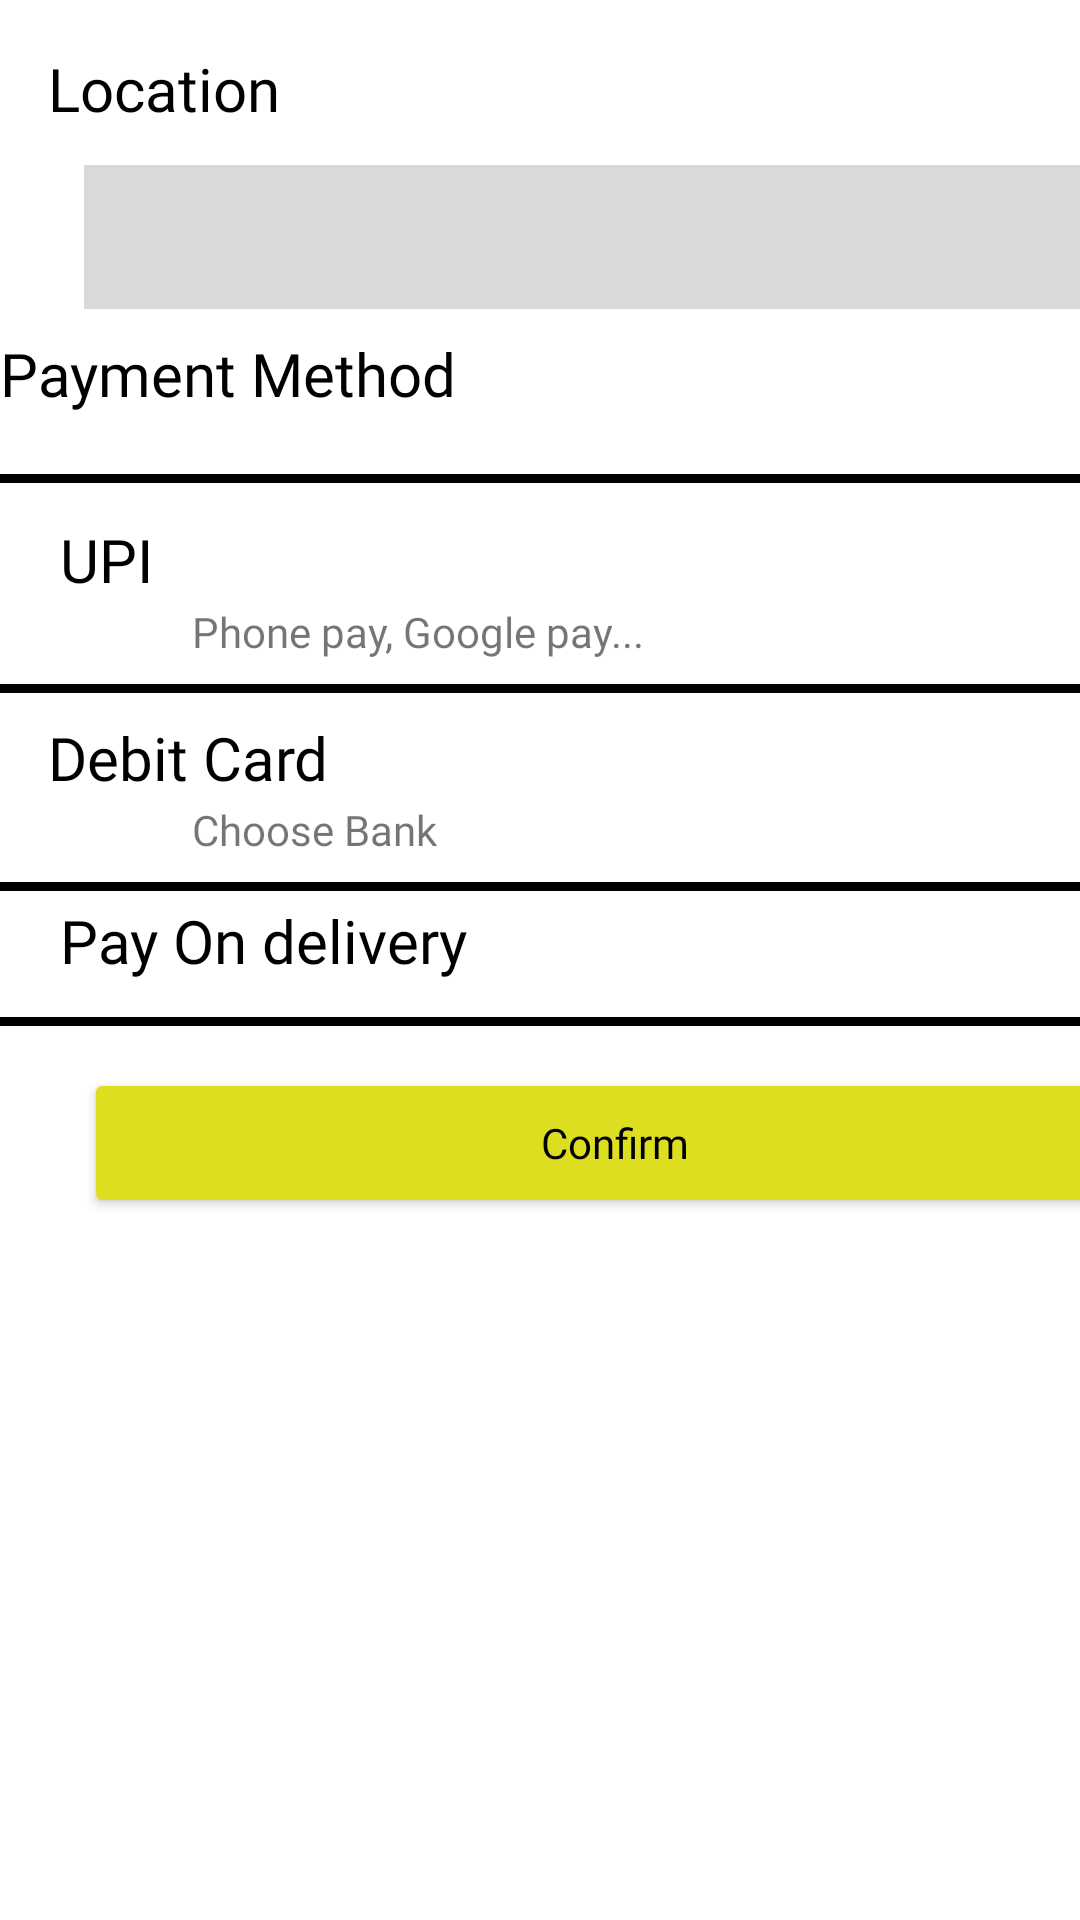

This screen was rendered from an Android layout file. Write that file and the resources it references.
<!-- AndroidManifest.xml: application theme Theme.FarmConnect -->
<!-- res/layout/payment_method_view.xml -->
<?xml version="1.0" encoding="utf-8"?>
<androidx.constraintlayout.widget.ConstraintLayout xmlns:android="http://schemas.android.com/apk/res/android"
    android:layout_width="match_parent"
    android:layout_height="wrap_content"
    xmlns:app="http://schemas.android.com/apk/res-auto"
    xmlns:tools="http://schemas.android.com/tools">

    <TextView
        android:id="@+id/BuyProduct_LocationLabel"
        android:layout_width="wrap_content"
        android:layout_height="wrap_content"
        android:layout_marginStart="16dp"
        android:layout_marginTop="16dp"
        android:fontFamily="@font/inter_bold"
        android:text="Location"
        android:textColor="@color/black"
        android:textSize="20sp"
        app:layout_constraintStart_toStartOf="parent"
        app:layout_constraintTop_toTopOf="parent" />

    <Spinner
        android:id="@+id/BuyProduct_Location"
        android:layout_width="368dp"
        android:layout_height="48dp"
        android:layout_marginStart="28dp"
        android:layout_marginTop="12dp"
        android:background="@color/grey"
        app:layout_constraintStart_toStartOf="parent"
        app:layout_constraintTop_toBottomOf="@+id/BuyProduct_LocationLabel" />

    <View
        android:id="@+id/BuyProduct_DebitCard"
        android:layout_width="match_parent"
        android:layout_height="73dp"
        app:layout_constraintBottom_toTopOf="@+id/linearLayout_line3"
        app:layout_constraintTop_toBottomOf="@+id/linearLayout_line2" />

    <View
        android:id="@+id/BuyProduct_PayOnDelivery"
        android:layout_width="match_parent"
        android:layout_height="45dp"
        android:layout_marginTop="2dp"
        app:layout_constraintTop_toBottomOf="@+id/linearLayout_line3"
        tools:layout_editor_absoluteX="22dp" />

    <View
        android:id="@+id/BuyProduct_ClickUPI"
        android:layout_width="match_parent"
        android:layout_height="68dp"
        android:layout_marginTop="24dp"
        android:background="@android:color/transparent"
        app:layout_constraintTop_toBottomOf="@+id/textView17"
        tools:layout_editor_absoluteX="0dp" />

    <TextView
        android:id="@+id/textView25"
        android:layout_width="wrap_content"
        android:layout_height="wrap_content"
        android:layout_marginStart="64dp"
        android:layout_marginBottom="8dp"
        android:fontFamily="@font/inter"
        android:text="Choose Bank"
        android:textSize="14sp"
        app:layout_constraintBottom_toTopOf="@+id/linearLayout_line3"
        app:layout_constraintStart_toStartOf="parent"
        app:layout_constraintTop_toBottomOf="@+id/textView22"
        app:layout_constraintVertical_bias="1.0" />

    <TextView
        android:id="@+id/textView23"
        android:layout_width="wrap_content"
        android:layout_height="wrap_content"
        android:layout_marginStart="20dp"
        android:layout_marginTop="3dp"
        android:fontFamily="@font/inter_bold"
        android:text="Pay On delivery"
        android:textColor="@color/black"
        android:textSize="20sp"
        app:layout_constraintStart_toStartOf="parent"
        app:layout_constraintTop_toBottomOf="@+id/linearLayout_line3" />

    <TextView
        android:id="@+id/textView22"
        android:layout_width="wrap_content"
        android:layout_height="wrap_content"
        android:layout_marginStart="16dp"
        android:layout_marginTop="8dp"
        android:fontFamily="@font/inter_bold"
        android:text="Debit Card"
        android:textColor="@color/black"
        android:textSize="20sp"
        app:layout_constraintStart_toStartOf="parent"
        app:layout_constraintTop_toBottomOf="@+id/linearLayout_line2" />

    <TextView
        android:id="@+id/textView21"
        android:layout_width="wrap_content"
        android:layout_height="wrap_content"
        android:layout_marginStart="20dp"
        android:layout_marginTop="12dp"
        android:fontFamily="@font/inter_bold"
        android:text="UPI"
        android:textColor="@color/black"
        android:textSize="20sp"
        app:layout_constraintStart_toStartOf="parent"
        app:layout_constraintTop_toBottomOf="@+id/linearLayout_line" />

    <TextView
        android:id="@+id/textView24"
        android:layout_width="wrap_content"
        android:layout_height="wrap_content"
        android:layout_marginStart="64dp"
        android:layout_marginBottom="8dp"
        android:fontFamily="@font/inter"
        android:text="Phone pay, Google pay..."
        android:textSize="14sp"
        app:layout_constraintBottom_toTopOf="@+id/linearLayout_line2"
        app:layout_constraintStart_toStartOf="parent" />

    <TextView
        android:id="@+id/textView17"
        android:layout_width="wrap_content"
        android:layout_height="wrap_content"
        android:layout_marginTop="8dp"
        android:fontFamily="@font/inter_bold"
        android:text="Payment Method"
        android:textColor="@color/black"
        android:textSize="20sp"
        app:layout_constraintStart_toStartOf="parent"
        app:layout_constraintTop_toBottomOf="@+id/BuyProduct_Location" />

    <View
        android:id="@+id/linearLayout_line4"
        android:layout_width="match_parent"
        android:layout_height="3dp"
        android:layout_marginTop="12dp"
        android:background="@color/black"
        app:layout_constraintStart_toStartOf="parent"
        app:layout_constraintTop_toBottomOf="@+id/textView23" />

    <View
        android:id="@+id/linearLayout_line3"
        android:layout_width="match_parent"
        android:layout_height="3dp"
        android:layout_marginTop="28dp"
        android:background="@color/black"
        app:layout_constraintTop_toBottomOf="@+id/textView22"
        tools:layout_editor_absoluteX="0dp" />

    <View
        android:id="@+id/linearLayout_line2"
        android:layout_width="match_parent"
        android:layout_height="3dp"
        android:layout_marginTop="28dp"
        android:background="@color/black"
        app:layout_constraintEnd_toEndOf="parent"
        app:layout_constraintHorizontal_bias="0.0"
        app:layout_constraintStart_toStartOf="parent"
        app:layout_constraintTop_toBottomOf="@+id/textView21" />

    <View
        android:id="@+id/linearLayout_line"
        android:layout_width="match_parent"
        android:layout_height="3dp"
        android:layout_marginTop="20dp"
        android:background="@color/black"
        app:layout_constraintTop_toBottomOf="@+id/textView17"
        tools:layout_editor_absoluteX="0dp" />

    <Button
        android:id="@+id/BuyProduct_Confirm"
        android:layout_width="354dp"
        android:layout_height="50dp"
        android:layout_marginStart="28dp"
        android:layout_marginTop="12dp"
        android:backgroundTint="@color/forest_yellow"
        android:fontFamily="@font/noto_serif_bold"
        android:text="Confirm"
        android:textAllCaps="false"
        android:textColor="@color/black"
        app:layout_constraintStart_toStartOf="parent"
        app:layout_constraintTop_toBottomOf="@+id/BuyProduct_PayOnDelivery" />
</androidx.constraintlayout.widget.ConstraintLayout>
<!-- resources referenced by this layout -->
<resources>
  <color name="black">#000000</color>
  <color name="forest_yellow">#DEDE20</color>
  <color name="grey">#D9D9D9</color>
  <style name="Theme.FarmConnect" parent="Base.Theme.FarmConnect" />
  <style name="Base.Theme.FarmConnect" parent="Theme.MaterialComponents.DayNight.NoActionBar">
          
          
      </style>
</resources>
